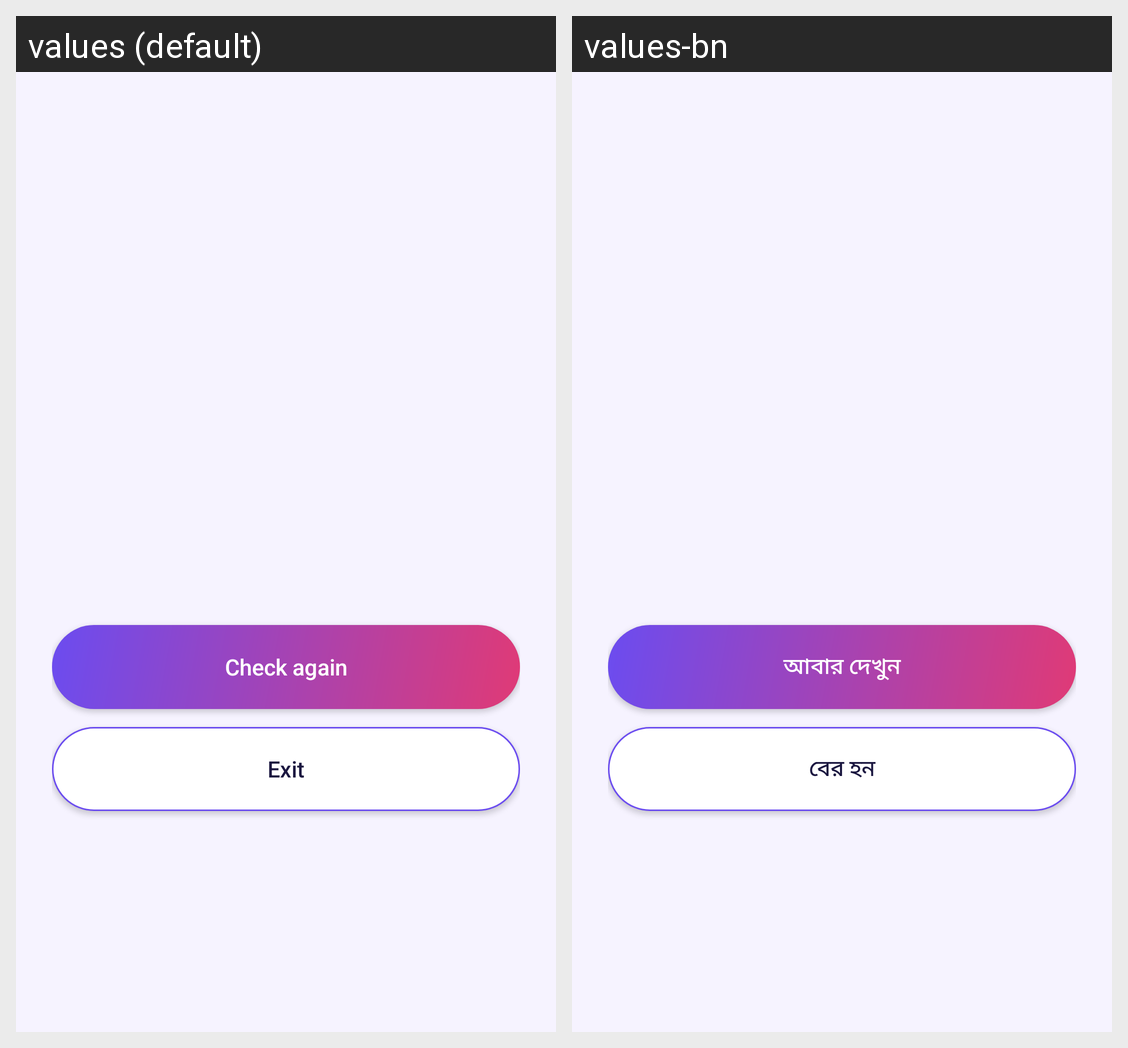

The same Android screen rendered under two of its app's locales, left to right. List the strings drawn on it with the default value and each locale's translation.
Android screen res/layout/activity_status.xml rendered under 2 locales, left to right: values (default), values-bn. Device: Nexus 5 (rendered at 1080×1920; each locale shown at half size, 540×960, under a caption strip naming it); theme Theme.SoundBomb.
Strings drawn on this screen, with the default value and each locale's value (text and hints the layout hard-codes, and strings that could not be matched under every locale, appear in the picture but are not listed):

btn_check_again
  values: Check again
  values-bn: আবার দেখুন

btn_exit
  values: Exit
  values-bn: বের হন
